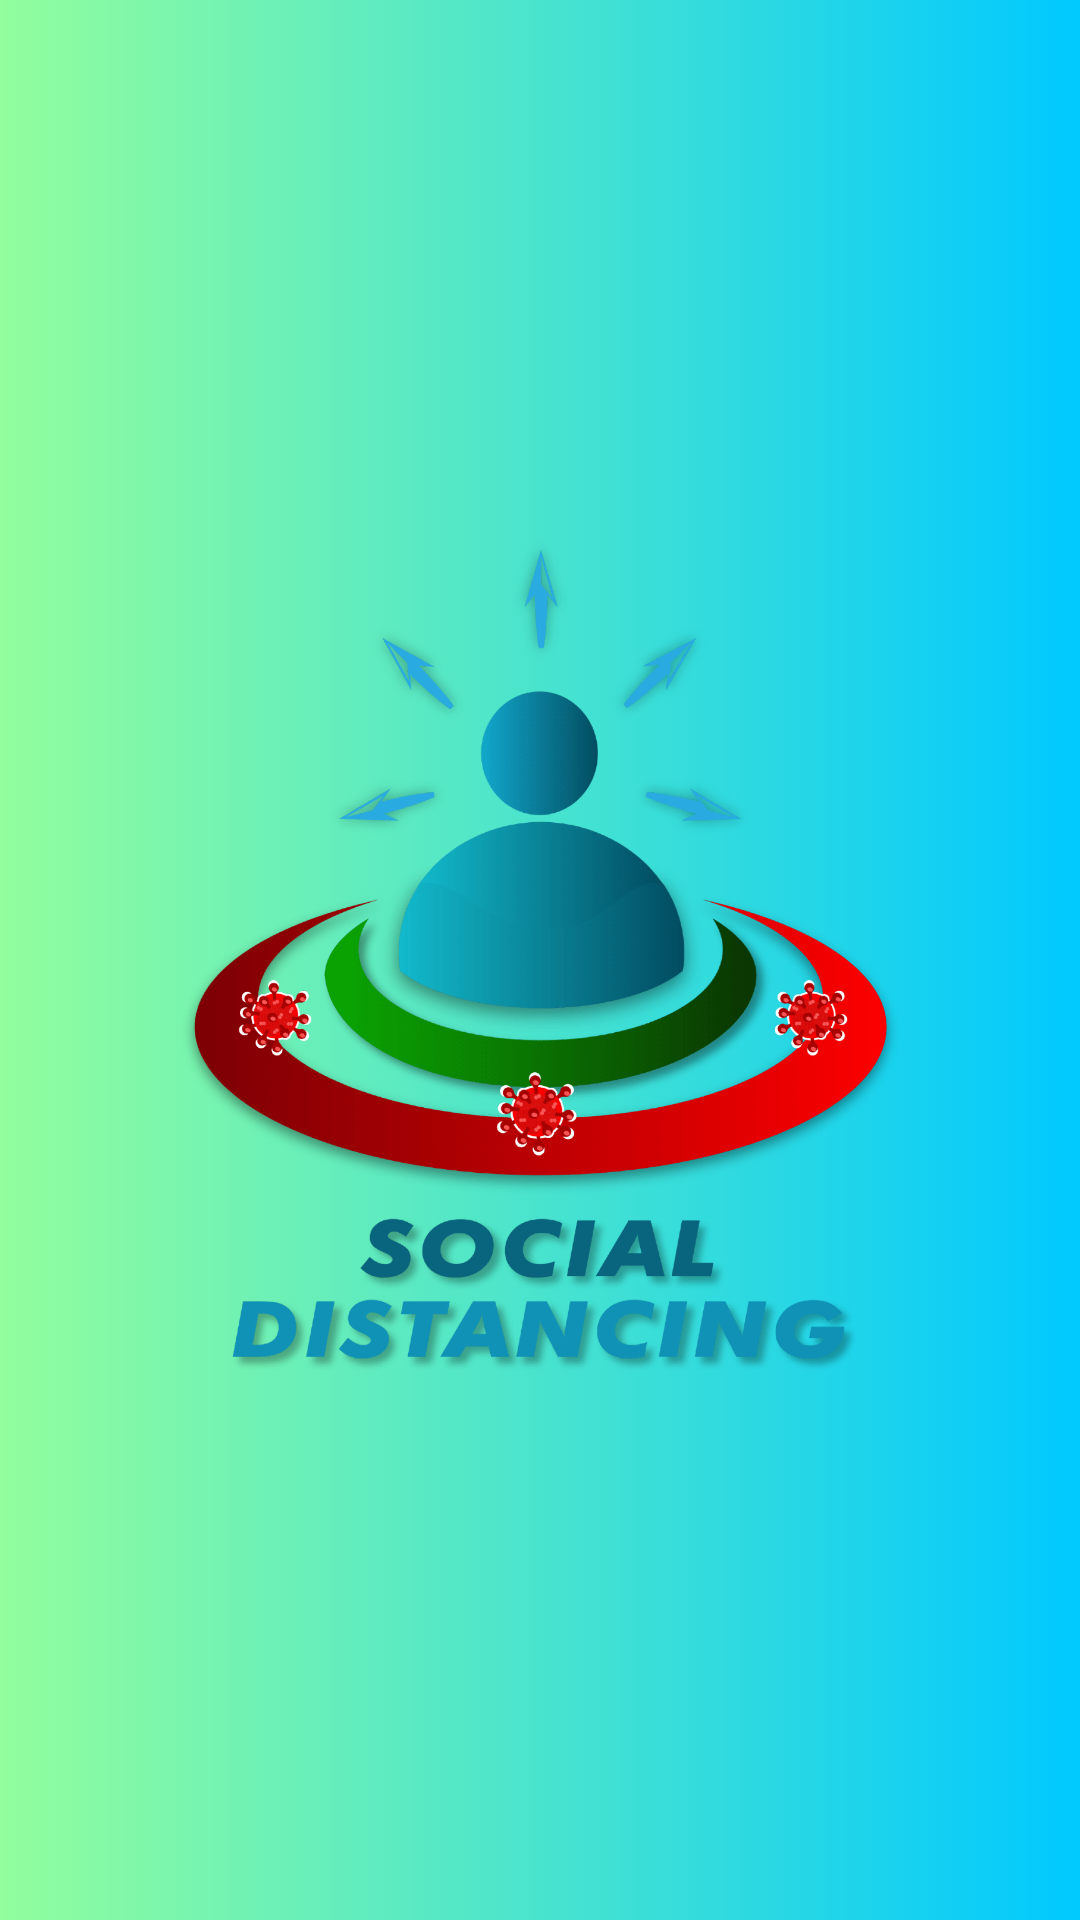

Here is an Android app screen rendered from its layout file. Give the layout XML and the strings, colors and styles it references.
<!-- AndroidManifest.xml: application theme AppTheme -->
<!-- res/layout/activity_splash_screen.xml -->
<?xml version="1.0" encoding="utf-8"?>
<androidx.constraintlayout.widget.ConstraintLayout xmlns:android="http://schemas.android.com/apk/res/android"
    xmlns:app="http://schemas.android.com/apk/res-auto"
    xmlns:tools="http://schemas.android.com/tools"
    android:layout_width="match_parent"
    android:layout_height="match_parent"
    android:screenOrientation="portrait"
    android:background="@drawable/gradient_bg"
    tools:context=".SplashScreen">

    <ImageView
        android:id="@+id/imageView"
        android:layout_width="250dp"
        android:layout_height="match_parent"
        app:layout_constraintEnd_toEndOf="parent"
        app:layout_constraintStart_toStartOf="parent"
        app:layout_constraintTop_toTopOf="parent"
        app:srcCompat="@drawable/splash_screen" />

</androidx.constraintlayout.widget.ConstraintLayout>
<!-- resources referenced by this layout -->
<resources>
  <!-- drawable gradient_bg (drawable) -->
  <?xml version="1.0" encoding="utf-8"?>
  <selector xmlns:android="http://schemas.android.com/apk/res/android">
  
      <item>
          <shape>
              <gradient android:angle="360"
                  android:startColor="#92fe9d"
                  android:endColor="#00c9ff">
              </gradient>
          </shape>
      </item>
  </selector>
  <!-- drawable splash_screen: png bitmap (drawable, 124316 bytes) -->
  <style name="AppTheme" parent="Theme.AppCompat.Light.NoActionBar">
          
          <item name="colorPrimary">@color/colorPrimary</item>
          <item name="colorPrimaryDark">@color/colorPrimaryDark</item>
          <item name="colorAccent">@color/colorAccent</item>
      </style>
  <color name="colorPrimary">#6200EE</color>
  <color name="colorPrimaryDark">#6200EE</color>
  <color name="colorAccent">#03DAC5</color>
</resources>
